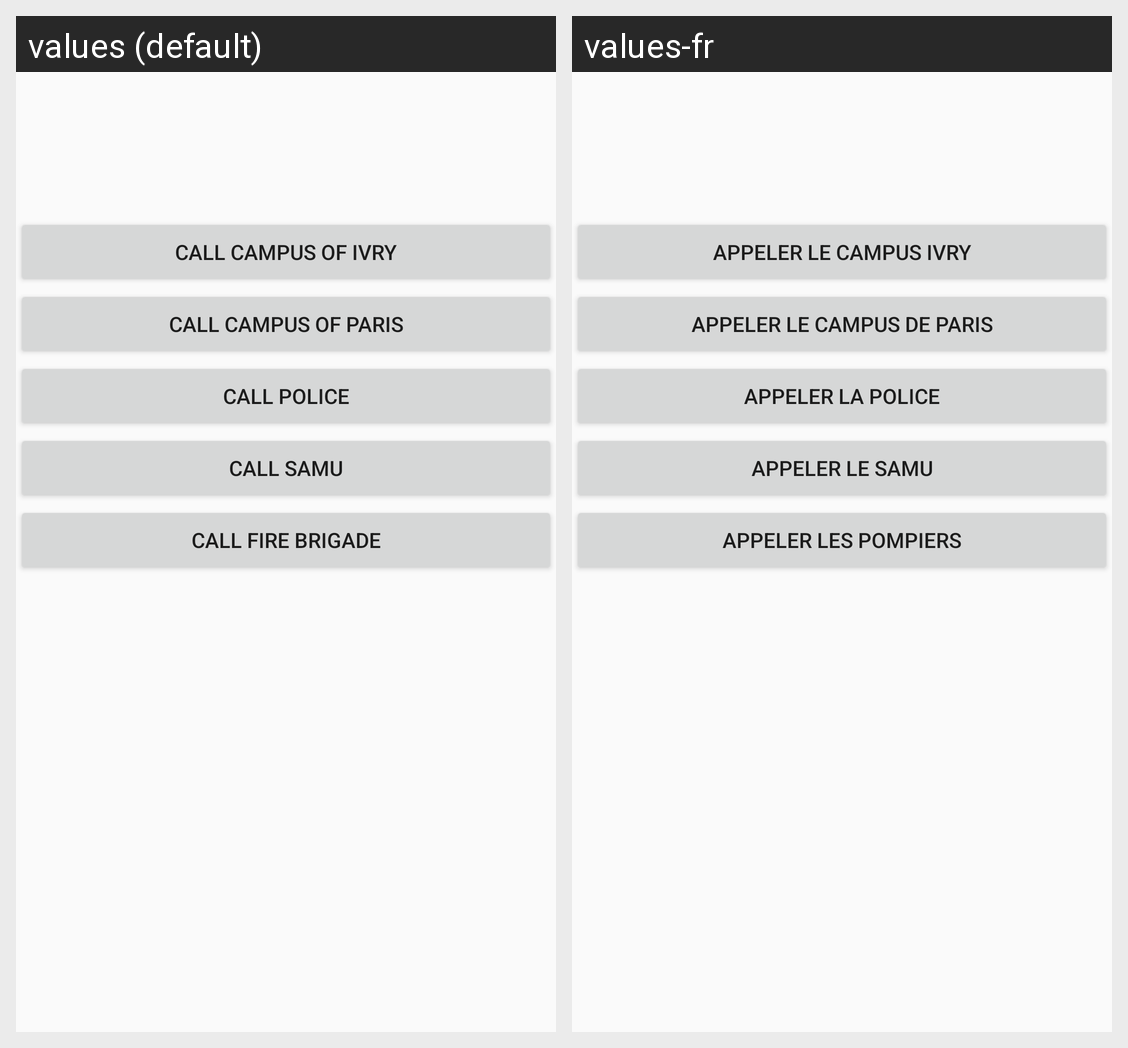

This grid shows one Android layout under two languages. Give, for every string resource on the screen, its name, the default text and each shown locale's text.
Android screen res/layout/emergency_layout.xml rendered under 2 locales, left to right: values (default), values-fr. Device: Nexus 5 (rendered at 1080×1920; each locale shown at half size, 540×960, under a caption strip naming it); theme AppTheme.
Strings drawn on this screen, with the default value and each locale's value (text and hints the layout hard-codes, and strings that could not be matched under every locale, appear in the picture but are not listed):

callParis
  values: Call Campus of paris
  values-fr: Appeler Le campus de Paris

callIvry
  values: Call Campus of Ivry
  values-fr: Appeler Le campus Ivry

callPolice
  values: Call police
  values-fr: Appeler La police

callSamu
  values: Call SAMU
  values-fr: Appeler Le SAMU

callPompier
  values: call fire brigade
  values-fr: Appeler Les pompiers
